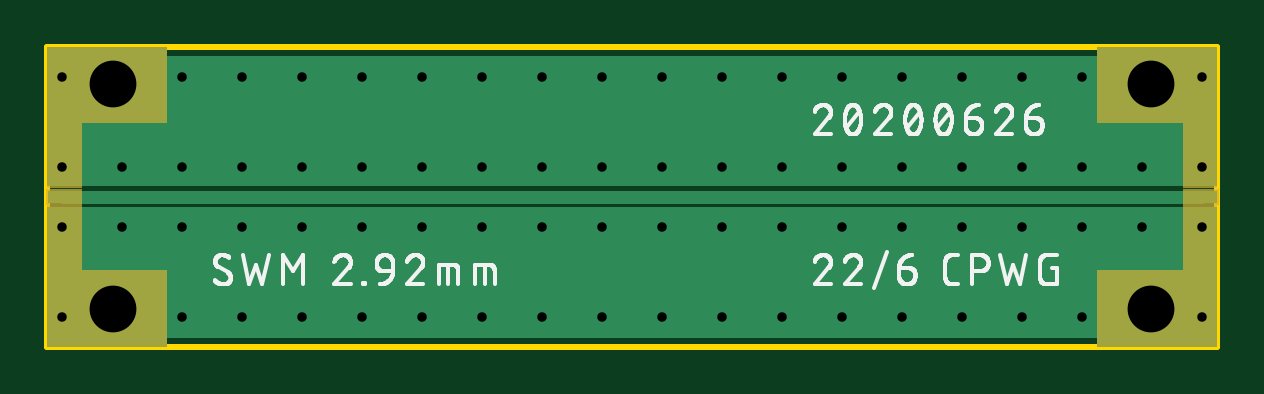
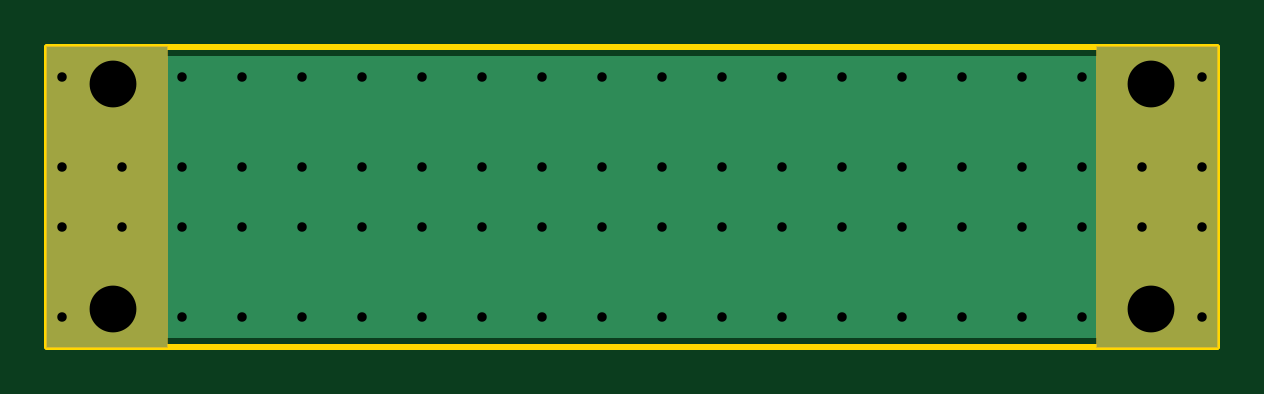
Circuit board: 7 layer files. Board 49.5 x 12.7 mm.
- bottom_copper: 292mm-test1.GBL (3113 bytes)
- bottom_mask: 292mm-test1.GBS (322 bytes)
- outline: 292mm-test1.GKO (232 bytes)
- top_copper: 292mm-test1.GTL (2756 bytes)
- top_silk: 292mm-test1.GTO (51330 bytes)
- top_mask: 292mm-test1.GTS (1536 bytes)
- drill: 292mm-test1.XLN (1114 bytes)

=== bottom_copper: 292mm-test1.GBL ===
G04 EAGLE Gerber RS-274X export*
G75*
%MOMM*%
%FSLAX34Y34*%
%LPD*%
%INBottom Copper*%
%IPPOS*%
%AMOC8*
5,1,8,0,0,1.08239X$1,22.5*%
G01*
%ADD10C,2.971800*%
%ADD11R,5.080000X12.700000*%
%ADD12C,0.654000*%

G36*
X490748Y3814D02*
X490748Y3814D01*
X490767Y3812D01*
X490869Y3834D01*
X490971Y3850D01*
X490988Y3860D01*
X491008Y3864D01*
X491097Y3917D01*
X491188Y3966D01*
X491202Y3980D01*
X491219Y3990D01*
X491286Y4069D01*
X491358Y4144D01*
X491366Y4162D01*
X491379Y4177D01*
X491418Y4273D01*
X491461Y4367D01*
X491463Y4387D01*
X491471Y4405D01*
X491489Y4572D01*
X491489Y122428D01*
X491486Y122448D01*
X491488Y122467D01*
X491466Y122569D01*
X491450Y122671D01*
X491440Y122688D01*
X491436Y122708D01*
X491383Y122797D01*
X491334Y122888D01*
X491320Y122902D01*
X491310Y122919D01*
X491231Y122986D01*
X491156Y123058D01*
X491138Y123066D01*
X491123Y123079D01*
X491027Y123118D01*
X490933Y123161D01*
X490913Y123163D01*
X490895Y123171D01*
X490728Y123189D01*
X4572Y123189D01*
X4552Y123186D01*
X4533Y123188D01*
X4431Y123166D01*
X4329Y123150D01*
X4312Y123140D01*
X4292Y123136D01*
X4203Y123083D01*
X4112Y123034D01*
X4098Y123020D01*
X4081Y123010D01*
X4014Y122931D01*
X3942Y122856D01*
X3934Y122838D01*
X3921Y122823D01*
X3882Y122727D01*
X3839Y122633D01*
X3837Y122613D01*
X3829Y122595D01*
X3811Y122428D01*
X3811Y4572D01*
X3814Y4552D01*
X3812Y4533D01*
X3834Y4431D01*
X3850Y4329D01*
X3860Y4312D01*
X3864Y4292D01*
X3917Y4203D01*
X3966Y4112D01*
X3980Y4098D01*
X3990Y4081D01*
X4069Y4014D01*
X4144Y3942D01*
X4162Y3934D01*
X4177Y3921D01*
X4273Y3882D01*
X4367Y3839D01*
X4387Y3837D01*
X4405Y3829D01*
X4572Y3811D01*
X490728Y3811D01*
X490748Y3814D01*
G37*
D10*
X467360Y111125D03*
X467360Y15875D03*
D11*
X469900Y63500D03*
D10*
X27940Y15875D03*
X27940Y111125D03*
D11*
X25400Y63500D03*
D12*
X6350Y76200D03*
X6350Y50800D03*
X31750Y76200D03*
X57150Y76200D03*
X82550Y76200D03*
X107950Y76200D03*
X133350Y76200D03*
X158750Y76200D03*
X184150Y76200D03*
X209550Y76200D03*
X234950Y76200D03*
X260350Y76200D03*
X285750Y76200D03*
X311150Y76200D03*
X336550Y76200D03*
X361950Y76200D03*
X387350Y76200D03*
X412750Y76200D03*
X438150Y76200D03*
X463550Y76200D03*
X31750Y50800D03*
X57150Y50800D03*
X82550Y50800D03*
X107950Y50800D03*
X133350Y50800D03*
X158750Y50800D03*
X184150Y50800D03*
X209550Y50800D03*
X234950Y50800D03*
X260350Y50800D03*
X285750Y50800D03*
X311150Y50800D03*
X336550Y50800D03*
X361950Y50800D03*
X387350Y50800D03*
X412750Y50800D03*
X438150Y50800D03*
X463550Y50800D03*
X488950Y76200D03*
X488950Y50800D03*
X6350Y114300D03*
X57150Y114300D03*
X82550Y114300D03*
X107950Y114300D03*
X133350Y114300D03*
X158750Y114300D03*
X184150Y114300D03*
X209550Y114300D03*
X234950Y114300D03*
X260350Y114300D03*
X285750Y114300D03*
X311150Y114300D03*
X336550Y114300D03*
X361950Y114300D03*
X387350Y114300D03*
X412750Y114300D03*
X438150Y114300D03*
X488950Y114300D03*
X6350Y12700D03*
X57150Y12700D03*
X82550Y12700D03*
X107950Y12700D03*
X133350Y12700D03*
X158750Y12700D03*
X184150Y12700D03*
X209550Y12700D03*
X234950Y12700D03*
X260350Y12700D03*
X285750Y12700D03*
X311150Y12700D03*
X336550Y12700D03*
X361950Y12700D03*
X387350Y12700D03*
X412750Y12700D03*
X438150Y12700D03*
X488950Y12700D03*
M02*

=== bottom_mask: 292mm-test1.GBS ===
G04 EAGLE Gerber RS-274X export*
G75*
%MOMM*%
%FSLAX34Y34*%
%LPD*%
%INSoldermask Bottom*%
%IPPOS*%
%AMOC8*
5,1,8,0,0,1.08239X$1,22.5*%
G01*
%ADD10C,3.098800*%
%ADD11R,5.207000X12.827000*%


D10*
X467360Y111125D03*
X467360Y15875D03*
D11*
X469900Y63500D03*
D10*
X27940Y15875D03*
X27940Y111125D03*
D11*
X25400Y63500D03*
M02*

=== outline: 292mm-test1.GKO ===
G04 EAGLE Gerber RS-274X export*
G75*
%MOMM*%
%FSLAX34Y34*%
%LPD*%
%INBoard Outline*%
%IPPOS*%
%AMOC8*
5,1,8,0,0,1.08239X$1,22.5*%
G01*
%ADD10C,0.254000*%


D10*
X0Y0D02*
X495300Y0D01*
X495300Y127000D01*
X0Y127000D01*
X0Y0D01*
M02*

=== top_copper: 292mm-test1.GTL ===
G04 EAGLE Gerber RS-274X export*
G75*
%MOMM*%
%FSLAX34Y34*%
%LPD*%
%INTop Copper*%
%IPPOS*%
%AMOC8*
5,1,8,0,0,1.08239X$1,22.5*%
G01*
%ADD10C,2.971800*%
%ADD11R,1.397000X0.558800*%
%ADD12C,0.654000*%
%ADD13C,0.558800*%

G36*
X13975Y67817D02*
X13975Y67817D01*
X13975Y67818D01*
X13975Y67819D01*
X481325Y67819D01*
X481325Y67818D01*
X481329Y67813D01*
X481330Y67813D01*
X495300Y67813D01*
X495305Y67817D01*
X495305Y67818D01*
X495305Y127000D01*
X495301Y127005D01*
X495300Y127005D01*
X444500Y127005D01*
X444495Y127001D01*
X444495Y127000D01*
X444495Y123189D01*
X50805Y123189D01*
X50805Y127000D01*
X50801Y127005D01*
X50800Y127005D01*
X0Y127005D01*
X-5Y127001D01*
X-5Y127000D01*
X-5Y67818D01*
X-1Y67813D01*
X0Y67813D01*
X13970Y67813D01*
X13975Y67817D01*
G37*
G36*
X50805Y-1D02*
X50805Y-1D01*
X50805Y0D01*
X50805Y3811D01*
X444495Y3811D01*
X444495Y0D01*
X444499Y-5D01*
X444500Y-5D01*
X495300Y-5D01*
X495305Y-1D01*
X495305Y0D01*
X495305Y59182D01*
X495301Y59187D01*
X495300Y59187D01*
X481330Y59187D01*
X481325Y59183D01*
X481325Y59182D01*
X481325Y59181D01*
X13975Y59181D01*
X13975Y59182D01*
X13971Y59187D01*
X13970Y59187D01*
X0Y59187D01*
X-5Y59183D01*
X-5Y59182D01*
X-5Y0D01*
X-1Y-5D01*
X0Y-5D01*
X50800Y-5D01*
X50805Y-1D01*
G37*
D10*
X467360Y111125D03*
X467360Y15875D03*
D11*
X488315Y63500D03*
D10*
X27940Y15875D03*
X27940Y111125D03*
D11*
X6985Y63500D03*
D12*
X6350Y76200D03*
X6350Y50800D03*
X31750Y76200D03*
X57150Y76200D03*
X82550Y76200D03*
X107950Y76200D03*
X133350Y76200D03*
X158750Y76200D03*
X184150Y76200D03*
X209550Y76200D03*
X234950Y76200D03*
X260350Y76200D03*
X285750Y76200D03*
X311150Y76200D03*
X336550Y76200D03*
X361950Y76200D03*
X387350Y76200D03*
X412750Y76200D03*
X438150Y76200D03*
X463550Y76200D03*
X31750Y50800D03*
X57150Y50800D03*
X82550Y50800D03*
X107950Y50800D03*
X133350Y50800D03*
X158750Y50800D03*
X184150Y50800D03*
X209550Y50800D03*
X234950Y50800D03*
X260350Y50800D03*
X285750Y50800D03*
X311150Y50800D03*
X336550Y50800D03*
X361950Y50800D03*
X387350Y50800D03*
X412750Y50800D03*
X438150Y50800D03*
X463550Y50800D03*
X488950Y76200D03*
X488950Y50800D03*
X6350Y114300D03*
X57150Y114300D03*
X82550Y114300D03*
X107950Y114300D03*
X133350Y114300D03*
X158750Y114300D03*
X184150Y114300D03*
X209550Y114300D03*
X234950Y114300D03*
X260350Y114300D03*
X285750Y114300D03*
X311150Y114300D03*
X336550Y114300D03*
X361950Y114300D03*
X387350Y114300D03*
X412750Y114300D03*
X438150Y114300D03*
X488950Y114300D03*
X6350Y12700D03*
X57150Y12700D03*
X82550Y12700D03*
X107950Y12700D03*
X133350Y12700D03*
X158750Y12700D03*
X184150Y12700D03*
X209550Y12700D03*
X234950Y12700D03*
X260350Y12700D03*
X285750Y12700D03*
X311150Y12700D03*
X336550Y12700D03*
X361950Y12700D03*
X387350Y12700D03*
X412750Y12700D03*
X438150Y12700D03*
X488950Y12700D03*
D13*
X488315Y63500D02*
X6985Y63500D01*
M02*

=== top_silk: 292mm-test1.GTO (51330 bytes, source omitted) ===
=== top_mask: 292mm-test1.GTS ===
G04 EAGLE Gerber RS-274X export*
G75*
%MOMM*%
%FSLAX34Y34*%
%LPD*%
%INSoldermask Top*%
%IPPOS*%
%AMOC8*
5,1,8,0,0,1.08239X$1,22.5*%
G01*
%ADD10C,3.098800*%
%ADD11R,1.524000X0.685800*%

G36*
X50805Y-1D02*
X50805Y-1D01*
X50805Y0D01*
X50805Y32512D01*
X50801Y32517D01*
X50800Y32517D01*
X14737Y32517D01*
X14737Y59944D01*
X14733Y59949D01*
X14732Y59949D01*
X0Y59949D01*
X-5Y59945D01*
X-5Y59944D01*
X-5Y0D01*
X-1Y-5D01*
X0Y-5D01*
X50800Y-5D01*
X50805Y-1D01*
G37*
G36*
X14737Y67055D02*
X14737Y67055D01*
X14737Y67056D01*
X14737Y94483D01*
X50800Y94483D01*
X50805Y94487D01*
X50805Y94488D01*
X50805Y127000D01*
X50801Y127005D01*
X50800Y127005D01*
X0Y127005D01*
X-5Y127001D01*
X-5Y127000D01*
X-5Y67056D01*
X-1Y67051D01*
X0Y67051D01*
X14732Y67051D01*
X14737Y67055D01*
G37*
G36*
X495305Y-1D02*
X495305Y-1D01*
X495305Y0D01*
X495305Y59944D01*
X495301Y59949D01*
X495300Y59949D01*
X480568Y59949D01*
X480563Y59945D01*
X480563Y59944D01*
X480563Y32517D01*
X444500Y32517D01*
X444495Y32513D01*
X444495Y32512D01*
X444495Y0D01*
X444499Y-5D01*
X444500Y-5D01*
X495300Y-5D01*
X495305Y-1D01*
G37*
G36*
X495305Y67055D02*
X495305Y67055D01*
X495305Y67056D01*
X495305Y127000D01*
X495301Y127005D01*
X495300Y127005D01*
X444500Y127005D01*
X444495Y127001D01*
X444495Y127000D01*
X444495Y94488D01*
X444499Y94483D01*
X444500Y94483D01*
X480563Y94483D01*
X480563Y67056D01*
X480567Y67051D01*
X480568Y67051D01*
X495300Y67051D01*
X495305Y67055D01*
G37*
D10*
X467360Y111125D03*
X467360Y15875D03*
D11*
X488315Y63500D03*
D10*
X27940Y15875D03*
X27940Y111125D03*
D11*
X6985Y63500D03*
M02*

=== drill: 292mm-test1.XLN ===
M48
;GenerationSoftware,Autodesk,EAGLE,9.6.1*%
;CreationDate,2020-06-26T14:46:22Z*%
FMAT,2
ICI,OFF
METRIC,TZ,000.000
T3C0.400
T2C1.981
%
G90
M71
T2
X2794Y11112
X2794Y1587
X46736Y1587
X46736Y11112
T3
X48895Y11430
X5715Y11430
X43815Y11430
X41275Y11430
X38735Y11430
X36195Y11430
X33655Y11430
X31115Y11430
X28575Y11430
X26035Y11430
X23495Y11430
X20955Y11430
X18415Y11430
X15875Y11430
X13335Y11430
X10795Y11430
X8255Y11430
X635Y11430
X26035Y1270
X48895Y1270
X43815Y1270
X41275Y1270
X38735Y1270
X36195Y1270
X33655Y1270
X31115Y1270
X28575Y1270
X635Y1270
X23495Y1270
X20955Y1270
X18415Y1270
X15875Y1270
X13335Y1270
X10795Y1270
X8255Y1270
X5715Y1270
X23495Y7620
X46355Y7620
X43815Y7620
X41275Y7620
X38735Y7620
X36195Y7620
X33655Y7620
X31115Y7620
X28575Y7620
X26035Y7620
X3175Y5080
X20955Y7620
X18415Y7620
X15875Y7620
X13335Y7620
X10795Y7620
X8255Y7620
X5715Y7620
X3175Y7620
X635Y5080
X28575Y5080
X48895Y5080
X48895Y7620
X46355Y5080
X43815Y5080
X41275Y5080
X38735Y5080
X36195Y5080
X33655Y5080
X31115Y5080
X635Y7620
X26035Y5080
X23495Y5080
X20955Y5080
X18415Y5080
X15875Y5080
X13335Y5080
X10795Y5080
X8255Y5080
X5715Y5080
M30
